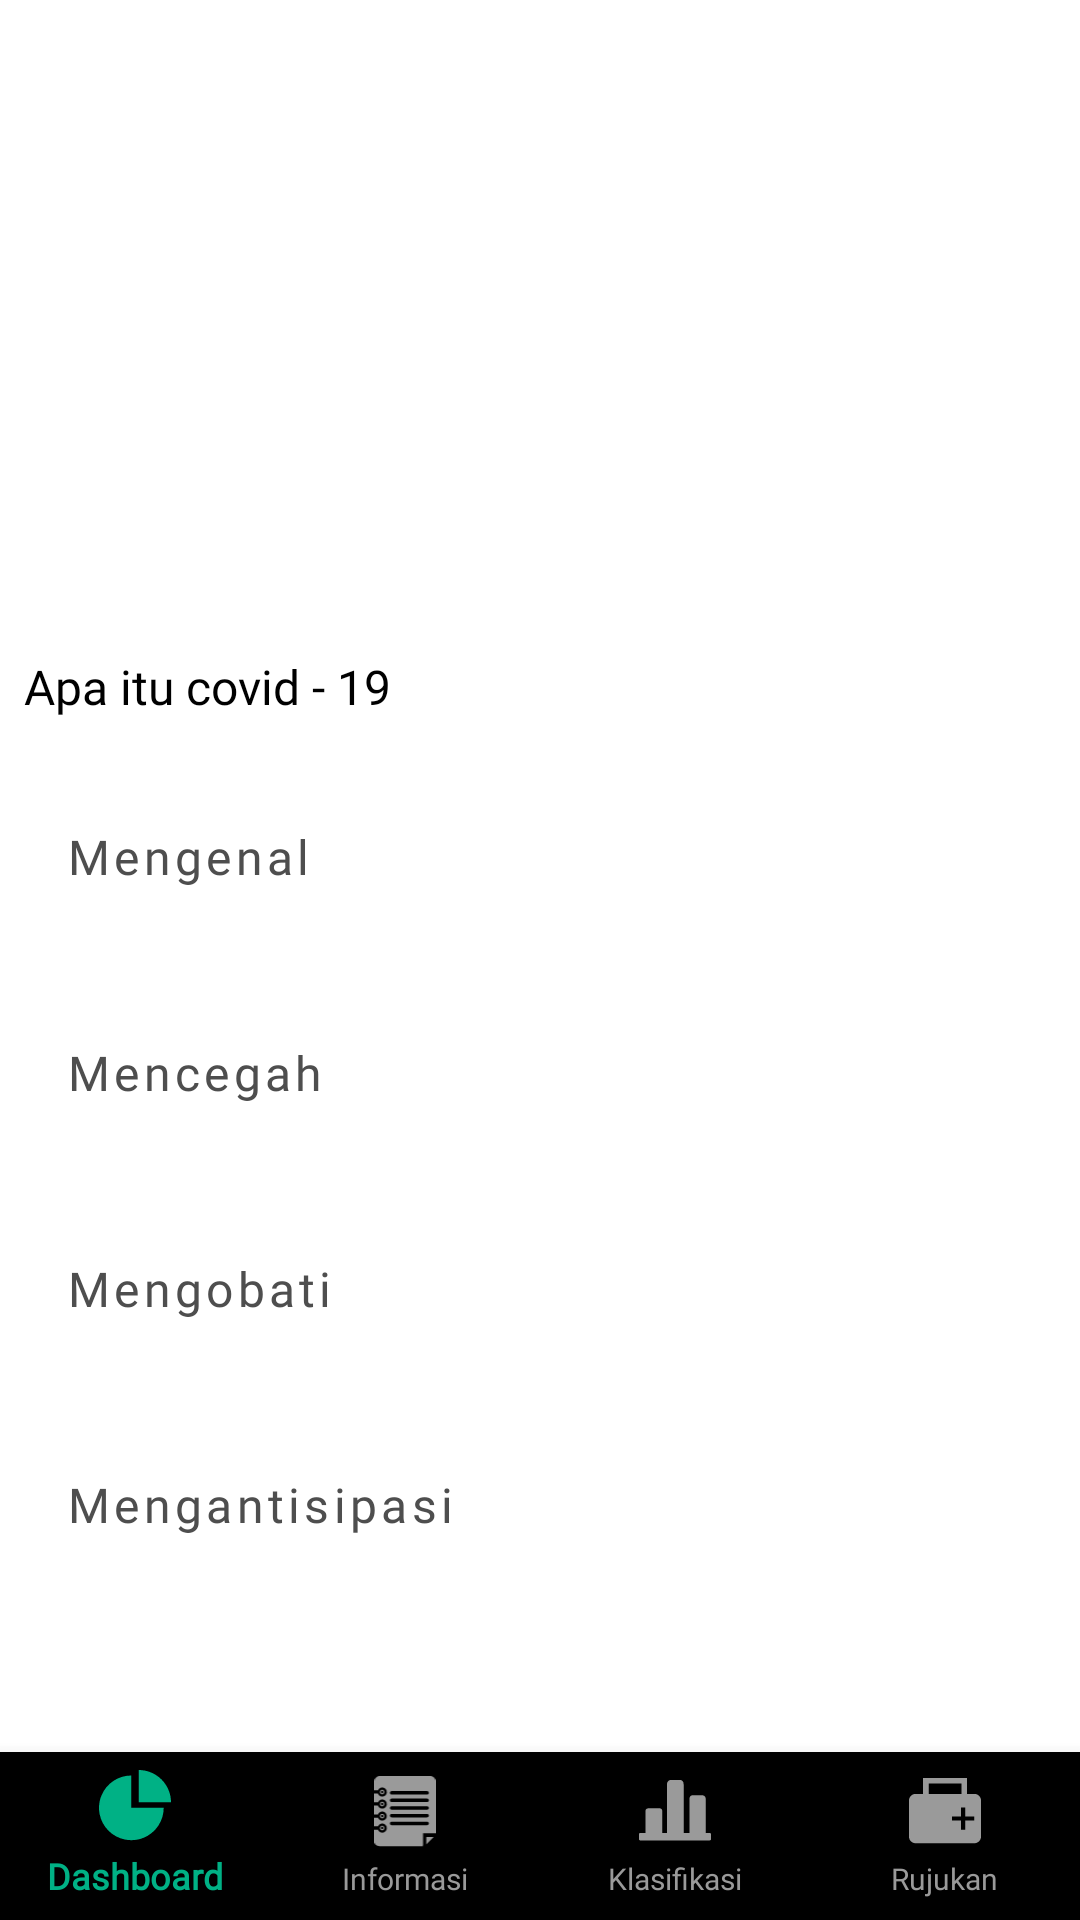

Here is an Android app screen rendered from its layout file. Give the layout XML and the strings, colors and styles it references.
<!-- AndroidManifest.xml: application theme Theme.Covid19Detector -->
<!-- res/layout/fragment_information.xml -->
<?xml version="1.0" encoding="utf-8"?>
<androidx.coordinatorlayout.widget.CoordinatorLayout xmlns:android="http://schemas.android.com/apk/res/android"
    xmlns:tools="http://schemas.android.com/tools"
    android:layout_width="match_parent"
    android:layout_height="match_parent"
    xmlns:app="http://schemas.android.com/apk/res-auto"
    tools:context=".ui.information.InformationFragment">

    <com.google.android.material.appbar.AppBarLayout
        android:layout_width="match_parent"
        android:layout_height="200dp"
        android:background="@android:color/transparent">

        <com.google.android.material.appbar.CollapsingToolbarLayout
            android:id="@+id/collapsingToolbarLayout"
            android:layout_width="match_parent"
            android:layout_height="match_parent"
            app:contentScrim="?attr/colorPrimary"
            app:expandedTitleGravity="top"
            app:expandedTitleMarginStart="48dp"
            app:expandedTitleMarginEnd="64dp"
            app:title="@string/informasi"
            app:expandedTitleTextAppearance="@style/exp_toolbar_title"
            app:collapsedTitleTextAppearance="@style/collapsed_toolbar_title"
            app:layout_scrollFlags="scroll|exitUntilCollapsed|snap">

            <ImageView
                android:id="@+id/expandedImage"
                android:layout_width="match_parent"
                android:layout_height="match_parent"
                android:scaleType="centerCrop"
                app:layout_collapseMode="pin"
                app:layout_collapseParallaxMultiplier="0.7"
                android:contentDescription="@string/image" />

            <androidx.appcompat.widget.Toolbar
                android:id="@+id/toolbar"
                android:layout_width="match_parent"
                android:layout_height="?attr/actionBarSize"
                app:layout_collapseMode="pin"/>
        </com.google.android.material.appbar.CollapsingToolbarLayout>
    </com.google.android.material.appbar.AppBarLayout>

    <androidx.core.widget.NestedScrollView
        android:layout_width="match_parent"
        android:layout_height="match_parent"
        android:layout_marginBottom="56dp"
        android:fillViewport="true"
        app:layout_behavior="@string/appbar_scrolling_view_behavior">

        <androidx.constraintlayout.widget.ConstraintLayout
            android:layout_width="match_parent"
            android:layout_height="0dp">

            <TextView
                android:id="@+id/textHeading1"
                style="@style/textStyle_16_semiBold"
                android:layout_width="wrap_content"
                android:layout_height="wrap_content"
                android:layout_marginStart="8dp"
                android:layout_marginTop="18dp"
                android:text="@string/apa_itu_covid_19"
                app:layout_constraintStart_toStartOf="parent"
                app:layout_constraintTop_toTopOf="parent" />

            <Button
                style="@style/Widget.MaterialComponents.Button.Icon"
                android:id="@+id/btn_mengenal"
                android:layout_width="match_parent"
                android:layout_height="64dp"
                android:layout_marginTop="14dp"
                android:layout_marginStart="10dp"
                android:layout_marginEnd="10dp"
                android:text="Mengenal"
                android:textAllCaps="false"
                android:backgroundTint="@color/shape"
                android:textColor="@color/textColor1"
                android:textSize="16sp"
                android:fontFamily="@font/nunito_sans_semibold"
                android:textAlignment="textStart"
                app:icon="@drawable/ic_mengenal"
                app:iconPadding="20dp"
                app:iconTint="@null"
                app:cornerRadius="10dp"
                app:rippleColor="@color/green1"
                app:layout_constraintEnd_toEndOf="parent"
                app:layout_constraintStart_toStartOf="parent"
                app:layout_constraintTop_toBottomOf="@+id/textHeading1" />

            <Button
                android:id="@+id/btn_mencegah"
                style="@style/Widget.MaterialComponents.Button.Icon"
                android:layout_width="match_parent"
                android:layout_height="64dp"
                android:layout_marginTop="8dp"
                android:layout_marginStart="10dp"
                android:layout_marginEnd="10dp"
                android:backgroundTint="@color/shape"
                android:fontFamily="@font/nunito_sans_semibold"
                android:text="Mencegah"
                android:textAlignment="textStart"
                android:textAllCaps="false"
                android:textColor="@color/textColor1"
                android:textSize="16sp"
                app:cornerRadius="10dp"
                app:icon="@drawable/ic_mencegah"
                app:iconPadding="20dp"
                app:iconTint="@null"
                app:layout_constraintEnd_toEndOf="parent"
                app:layout_constraintStart_toStartOf="parent"
                app:layout_constraintTop_toBottomOf="@+id/btn_mengenal"
                app:rippleColor="@color/green1" />

            <Button
                android:id="@+id/btn_mengobati"
                style="@style/Widget.MaterialComponents.Button.Icon"
                android:layout_width="match_parent"
                android:layout_height="64dp"
                android:layout_marginTop="8dp"
                android:layout_marginStart="10dp"
                android:layout_marginEnd="10dp"
                android:backgroundTint="@color/shape"
                android:fontFamily="@font/nunito_sans_semibold"
                android:text="Mengobati"
                android:textAlignment="textStart"
                android:textAllCaps="false"
                android:textColor="@color/textColor1"
                android:textSize="16sp"
                app:cornerRadius="10dp"
                app:icon="@drawable/ic_mengobati"
                app:iconPadding="20dp"
                app:iconTint="@null"
                app:layout_constraintEnd_toEndOf="parent"
                app:layout_constraintStart_toStartOf="parent"
                app:layout_constraintTop_toBottomOf="@+id/btn_mencegah"
                app:rippleColor="@color/green1" />

            <Button
                android:id="@+id/btn_mengantisipasi"
                style="@style/Widget.MaterialComponents.Button.Icon"
                android:layout_width="match_parent"
                android:layout_height="64dp"
                android:layout_marginTop="8dp"
                android:layout_marginStart="10dp"
                android:layout_marginEnd="10dp"
                android:backgroundTint="@color/shape"
                android:fontFamily="@font/nunito_sans_semibold"
                android:text="Mengantisipasi"
                android:textAlignment="textStart"
                android:textAllCaps="false"
                android:textColor="@color/textColor1"
                android:textSize="16sp"
                app:cornerRadius="10dp"
                app:icon="@drawable/ic_mengantisipasi"
                app:iconPadding="20dp"
                app:iconTint="@null"
                app:layout_constraintEnd_toEndOf="parent"
                app:layout_constraintStart_toStartOf="parent"
                app:layout_constraintTop_toBottomOf="@+id/btn_mengobati"
                app:rippleColor="@color/green1" />

        </androidx.constraintlayout.widget.ConstraintLayout>

    </androidx.core.widget.NestedScrollView>


    <com.google.android.material.bottomnavigation.BottomNavigationView
        style="@style/BottomNavigationView"
        android:id="@+id/bottom_navigation_id"
        android:layout_width="match_parent"
        android:layout_height="wrap_content"
        android:background="@drawable/bg_bottom_navigation"
        app:menu="@menu/bottom_navigation_menu"
        app:labelVisibilityMode="labeled"
        app:itemIconTint="@color/bottom_nav_color"
        app:itemTextColor="@color/bottom_nav_color"
        android:layout_gravity="bottom"/>

</androidx.coordinatorlayout.widget.CoordinatorLayout>
<!-- resources referenced by this layout -->
<resources>
  <color name="green1">#00B185</color>
  <color name="shape">#F1F1F1</color>
  <color name="textColor1">#4E4E4E</color>
  <!-- drawable ic_mencegah: vector/xml drawable (drawable, 8496 chars, omitted) -->
  <!-- drawable ic_mengantisipasi: vector/xml drawable (drawable, 6219 chars, omitted) -->
  <!-- drawable ic_mengenal: vector/xml drawable (drawable, 11497 chars, omitted) -->
  <!-- drawable ic_mengobati: vector/xml drawable (drawable, 108850 chars, omitted) -->
  <string name="apa_itu_covid_19">Apa itu covid - 19</string>
  <string name="image">image</string>
  <string name="informasi">Informasi</string>
  <style name="BottomNavigationView">
          <item name="itemTextAppearanceActive">@style/TextAppearance.BottomNavigationView.Active</item>
          <item name="itemTextAppearanceInactive">@style/TextAppearance.BottomNavigationView.Inactive</item>
      </style>
  <style name="collapsed_toolbar_title" parent="Theme.Covid19Detector">
          <item name="fontFamily">@font/nunito_sans_bold</item>
          <item name="android:textSize">18sp</item>
          <item name="fontStyle">normal</item>
          <item name="android:textColor">@color/white</item>
      </style>
  <style name="exp_toolbar_title" parent="Theme.Covid19Detector">
          <item name="android:textColor">@android:color/transparent</item>
          <item name="android:textSize">0sp</item>
      </style>
  <style name="textStyle_16_semiBold">
          <item name="fontFamily">@font/nunito_sans_semibold</item>
          <item name="android:textSize">16sp</item>
          <item name="android:textColor">@color/black</item>
          <item name="fontStyle">normal</item>
      </style>
  <style name="Theme.Covid19Detector" parent="Theme.MaterialComponents.DayNight.NoActionBar">
          
          <item name="colorPrimary">#00B185</item>    // Toolbar
          <item name="colorPrimaryVariant">#00B185</item> //  top App Bar
          <item name="colorOnPrimary">@color/purple_200</item>
          
          <item name="colorSecondary">@color/purple_500</item>
          <item name="colorSecondaryVariant">@color/purple_700</item>
          <item name="colorOnSecondary">@color/black</item>
          
          <item name="android:statusBarColor" tools:targetApi="l">?attr/colorPrimaryVariant</item>
          
          <item name="colorButtonNormal">@color/shape</item>
          <item name="android:homeAsUpIndicator">@drawable/ic_back</item>
          <item name="fontFamily">@font/nunito_sans</item>
      </style>
  <style name="TextAppearance.BottomNavigationView.Active">
          <item name="android:textSize">12sp</item>
      </style>
  <style name="TextAppearance.BottomNavigationView.Inactive">
          <item name="android:textSize">10sp</item>
      </style>
  <color name="white">#FFFFFFFF</color>
  <color name="black">#FF000000</color>
  <color name="purple_200">#FFBB86FC</color>
  <color name="purple_500">@color/green1</color>
  <color name="purple_700">#FF3700B3</color>
</resources>
